Run: headless pygame with SDL's dummy video driver; simulated clock (each Clock.tick advances the game by its frame time, no real sleeping); random seed 0; keys injected as events and as key.get_pressed() state; no mouse input.
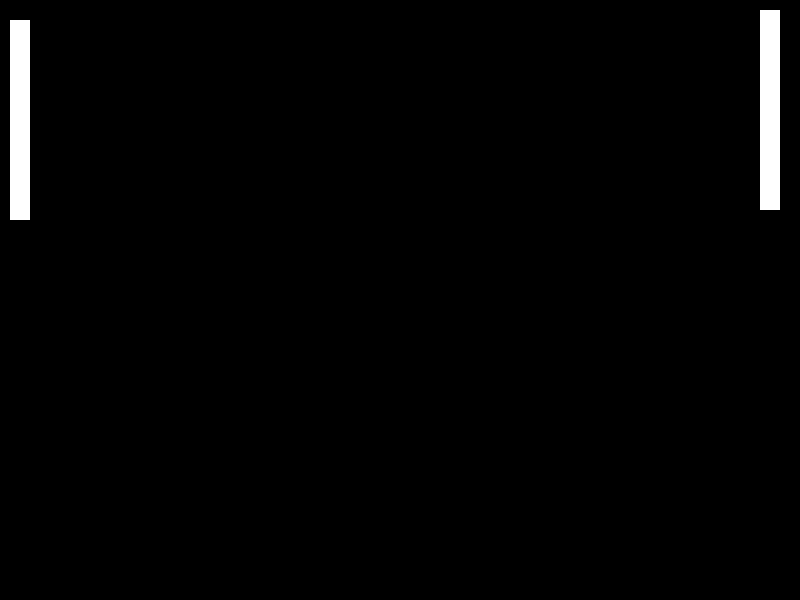
Frame 1 of 4 · flips 1–60 · no input
Frame 2 of 4 · flips 61–180 · tapped SPACE, RETURN · held RIGHT (→), D · screen unchanged from frame 1, image omitted
Frame 3 of 4 · flips 181–300 · held DOWN (↓), S · screen unchanged from frame 2, image omitted
Frame 4 of 4 · flips 301–420 · held LEFT (←), A, UP (↑), W · screen unchanged from frame 3, image omitted

The pygame program that drew these frames:

# import the pygame module, so you can use it
import pygame
#Farben
WHITE = (255,255,255)
BLACK = (0,0,0)
GRAY = (50,50,50)
GREEN = (0,255,0)
setterx=1
settery=0

posx = 200
posy = 200
clock = pygame.time.Clock()

# initialisiren des pygame modules
pygame.init()

#So soll mein Fenster heißen
pygame.display.set_caption("PyPong")

#Festlegen einer variable die meine GUI beinhaltet mit den ausmaßen die ich angegeben hab
screen = pygame.display.set_mode((800, 600))

def ballRichtung(setterx,settery,x,y):
    if setterx == 1:
        posx = x + 4

    if setterx == 0:
        posx = x - 4

    if settery == 1:
        posy = y + 4

    if settery == 0:
        posy = y - 4
    return posx,posy


def setter(posx,posy):
    if posx >= 740:
        setterx = 0
    if posx<=50:
        setterx=1
    if posy >= 500:
        settery = 0
    if posy <= 50:
        settery = 1
# define a variable to control the main loop
running = True

    # main loop

while running:


        # event handling, gets all event from the event queue
    for event in pygame.event.get():
            # only do something if the event is of type QUIT
        if event.type == pygame.QUIT:
                # change the value to False, to exit the main loop
            running = False

    pygame.draw.rect(screen, WHITE, [10, 20, 20, 200])
    pygame.draw.rect(screen, WHITE, [760, 10, 20, 200])
    pygame.draw.rect(screen, WHITE, [posx, posy, 20, 20])


    posx,posy=ballRichtung(setterx,settery,posx,posy)
    setter(posx,posy)
    pygame.display.flip()
    screen.fill(BLACK)
    clock.tick(1000)
# run the main function only if this module is executed as the main script
# (if you import this as a module then nothing is executed)
